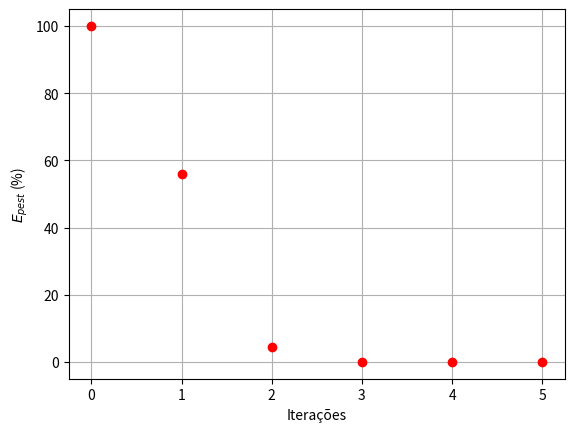
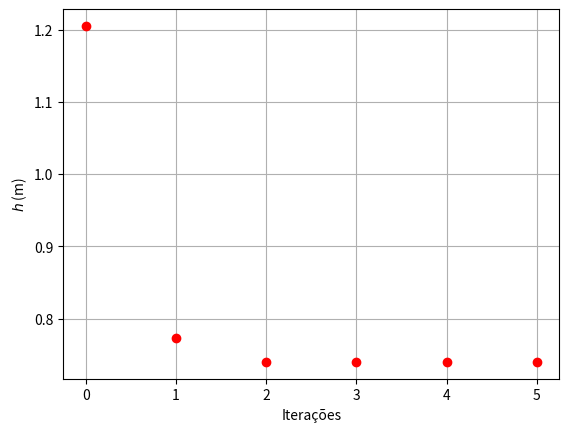

Recreate these plots in Python, in order.
import numpy as np
import math
import pandas as pd
import matplotlib.pyplot as plt

# Dados Iniciais
r = 2  # m
L = 5  # m
V = 8  # m^3


# Critério de Parada de Scarvorought (1966)
n = 6
Eppara = 0.5 * 10 ** (2 - n)


# Equação do cálculo de h de um líquido em um cilindro horizontal
def f(h):

    return (
        V - (r**2 * math.acos((r - h) / r) - (r - h) * math.sqrt(2 * r * h - h**2)) * L
    )


# Método da Secante Modificado
delta = 0.01
h_old = (0.55 + 1.86) / 2

Epest = 100.0
k = 0
maxiter = 1000

EPEST = [Epest]
K = [k]
H = [h_old]

while Epest > Eppara or k > maxiter:

    h_new = h_old - delta * h_old * f(h_old) / (f(h_old + delta * h_old) - f(h_old))

    Epest = abs((h_new - h_old) / h_new) * 100

    h_old = h_new
    k += 1

    EPEST.append(Epest)
    K.append(k)
    H.append(h_new)

# Dataframe
dados = {"Iteração": K, "h": H, "Epest": EPEST}

Dados = pd.DataFrame(dados)
print(Dados)
# Gráficos
plt.plot(Dados["Iteração"], Dados["Epest"], "or", label="$E_{pest}$")
plt.xlabel("Iterações")
plt.ylabel("$E_{pest}$ (%)")
plt.grid()
plt.show()

plt.plot(Dados["Iteração"], Dados["h"], "or", label="$V$")
plt.xlabel("Iterações")
plt.ylabel("$h$ (m)")
plt.grid()
plt.show()
